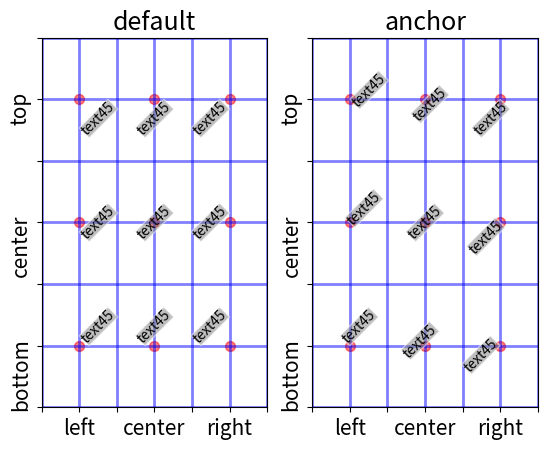

Here is the Python script that generated this plot:
import matplotlib.pyplot as plt

fig,ax = plt.subplots(1,2)

# subplot(121)

# ha-va:top
ax[0].text(0.5,2.5,"text45",ha="left",va="top",rotation=45,rotation_mode="default",
           bbox={"boxstyle":"square","facecolor":"gray","edgecolor":"w","pad":0,"alpha":0.5})
ax[0].text(1.5,2.5,"text45",ha="center",va="top",rotation=45,rotation_mode="default",
           bbox={"boxstyle":"square","facecolor":"gray","edgecolor":"w","pad":0,"alpha":0.5})
ax[0].text(2.5,2.5,"text45",ha="right",va="top",rotation=45,rotation_mode="default",
           bbox={"boxstyle":"square","facecolor":"gray","edgecolor":"w","pad":0,"alpha":0.5})

# ha-va:center
ax[0].text(0.5,1.5,"text45",ha="left",va="center",rotation=45,rotation_mode="default",
           bbox={"boxstyle":"square","facecolor":"gray","edgecolor":"w","pad":0,"alpha":0.5})
ax[0].text(1.5,1.5,"text45",ha="center",va="center",rotation=45,rotation_mode="default",
           bbox={"boxstyle":"square","facecolor":"gray","edgecolor":"w","pad":0,"alpha":0.5})
ax[0].text(2.5,1.5,"text45",ha="right",va="center",rotation=45,rotation_mode="default",
           bbox={"boxstyle":"square","facecolor":"gray","edgecolor":"w","pad":0,"alpha":0.5})

# ha-va:bottom
ax[0].text(0.5,0.5,"text45",ha="left",va="bottom",rotation=45,rotation_mode="default",
           bbox={"boxstyle":"square","facecolor":"gray","edgecolor":"w","pad":0,"alpha":0.5})
ax[0].text(1.5,0.5,"text45",ha="center",va="bottom",rotation=45,rotation_mode="default",
           bbox={"boxstyle":"square","facecolor":"gray","edgecolor":"w","pad":0,"alpha":0.5})
ax[0].text(2.5,0.5,"text45",ha="right",va="bottom",rotation=45,rotation_mode="default",
           bbox={"boxstyle":"square","facecolor":"gray","edgecolor":"w","pad":0,"alpha":0.5})

# set text point
ax[0].scatter([0.5,1.5,2.5,0.5,1.5,2.5,0.5,1.5,2.5],
              [2.5,2.5,2.5,1.5,1.5,1.5,0.5,0.5,0.5],
              c="r",
              s=50,
              alpha=0.5)

# ticklabel and tickline limit
ax[0].set_xticks([0.0,0.5,1.0,1.5,2.0,2.5,3.0])
ax[0].set_xticklabels(["","left","","center","","right",""],fontsize=15)
ax[0].set_yticks([3.0,2.5,2.0,1.5,1.0,0.5,0.0])
ax[0].set_yticklabels(["","top","","center","","bottom",""],rotation=90,fontsize=15)
ax[0].set_xlim(0.0,3.0)
ax[0].set_ylim(0.0,3.0)

ax[0].grid(ls="-",lw=2,color="b",alpha=0.5)

ax[0].set_title("default",fontsize=18)

# subplot(122)

# ha-va:top
ax[1].text(0.5,2.5,"text45",ha="left",va="top",rotation=45,rotation_mode="anchor",
           bbox={"boxstyle":"square","facecolor":"gray","edgecolor":"w","pad":0,"alpha":0.5})
ax[1].text(1.5,2.5,"text45",ha="center",va="top",rotation=45,rotation_mode="anchor",
           bbox={"boxstyle":"square","facecolor":"gray","edgecolor":"w","pad":0,"alpha":0.5})
ax[1].text(2.5,2.5,"text45",ha="right",va="top",rotation=45,rotation_mode="anchor",
           bbox={"boxstyle":"square","facecolor":"gray","edgecolor":"w","pad":0,"alpha":0.5})

# ha-va:center
ax[1].text(0.5,1.5,"text45",ha="left",va="center",rotation=45,rotation_mode="anchor",
           bbox={"boxstyle":"square","facecolor":"gray","edgecolor":"w","pad":0,"alpha":0.5})
ax[1].text(1.5,1.5,"text45",ha="center",va="center",rotation=45,rotation_mode="anchor",
           bbox={"boxstyle":"square","facecolor":"gray","edgecolor":"w","pad":0,"alpha":0.5})
ax[1].text(2.5,1.5,"text45",ha="right",va="center",rotation=45,rotation_mode="anchor",
           bbox={"boxstyle":"square","facecolor":"gray","edgecolor":"w","pad":0,"alpha":0.5})

# ha-va:bottom
ax[1].text(0.5,0.5,"text45",ha="left",va="bottom",rotation=45,rotation_mode="anchor",
           bbox={"boxstyle":"square","facecolor":"gray","edgecolor":"w","pad":0,"alpha":0.5})
ax[1].text(1.5,0.5,"text45",ha="center",va="bottom",rotation=45,rotation_mode="anchor",
           bbox={"boxstyle":"square","facecolor":"gray","edgecolor":"w","pad":0,"alpha":0.5})
ax[1].text(2.5,0.5,"text45",ha="right",va="bottom",rotation=45,rotation_mode="anchor",
           bbox={"boxstyle":"square","facecolor":"gray","edgecolor":"w","pad":0,"alpha":0.5})

# set text point
ax[1].scatter([0.5,1.5,2.5,0.5,1.5,2.5,0.5,1.5,2.5],
              [2.5,2.5,2.5,1.5,1.5,1.5,0.5,0.5,0.5],
              c="r",
              s=50,
              alpha=0.5)

# ticklabel and tickline limit
ax[1].set_xticks([0.0,0.5,1.0,1.5,2.0,2.5,3.0])
ax[1].set_xticklabels(["","left","","center","","right",""],fontsize=15)
ax[1].set_yticks([3.0,2.5,2.0,1.5,1.0,0.5,0.0])
ax[1].set_yticklabels(["","top","","center","","bottom",""],rotation=90,fontsize=15)
ax[1].set_xlim(0.0,3.0)
ax[1].set_ylim(0.0,3.0)

ax[1].grid(ls="-",lw=2,color="b",alpha=0.5)

ax[1].set_title("anchor",fontsize=18)

plt.show()
